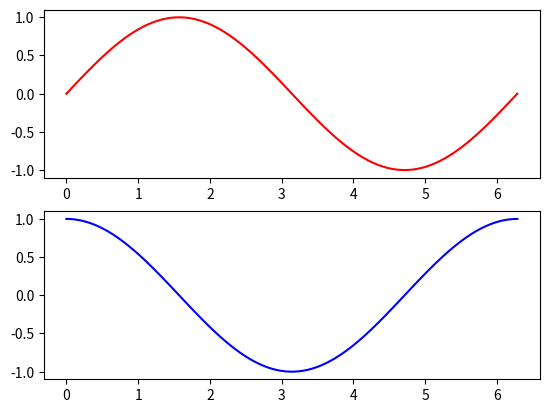

Write Python code to recreate this figure.
import matplotlib.pyplot as plt
import numpy as np
from matplotlib.animation import FuncAnimation

# Crear figuras y ejes para dos gráficos
fig, (ax1, ax2) = plt.subplots(2, 1)

# Datos iniciales
x = np.linspace(0, 2 * np.pi, 100)
y1 = np.sin(x)
y2 = np.cos(x)

# Líneas que se animarán
line1, = ax1.plot(x, y1, color='r')
line2, = ax2.plot(x, y2, color='b')

# Función de actualización para la animación
def update(frame):
    line1.set_ydata(np.sin(x + frame / 10))
    line2.set_ydata(np.cos(x + frame / 10))
    return line1, line2

# Crear la animación
ani = FuncAnimation(fig, update, frames=np.arange(0, 200), interval=50, blit=True)

plt.show()

